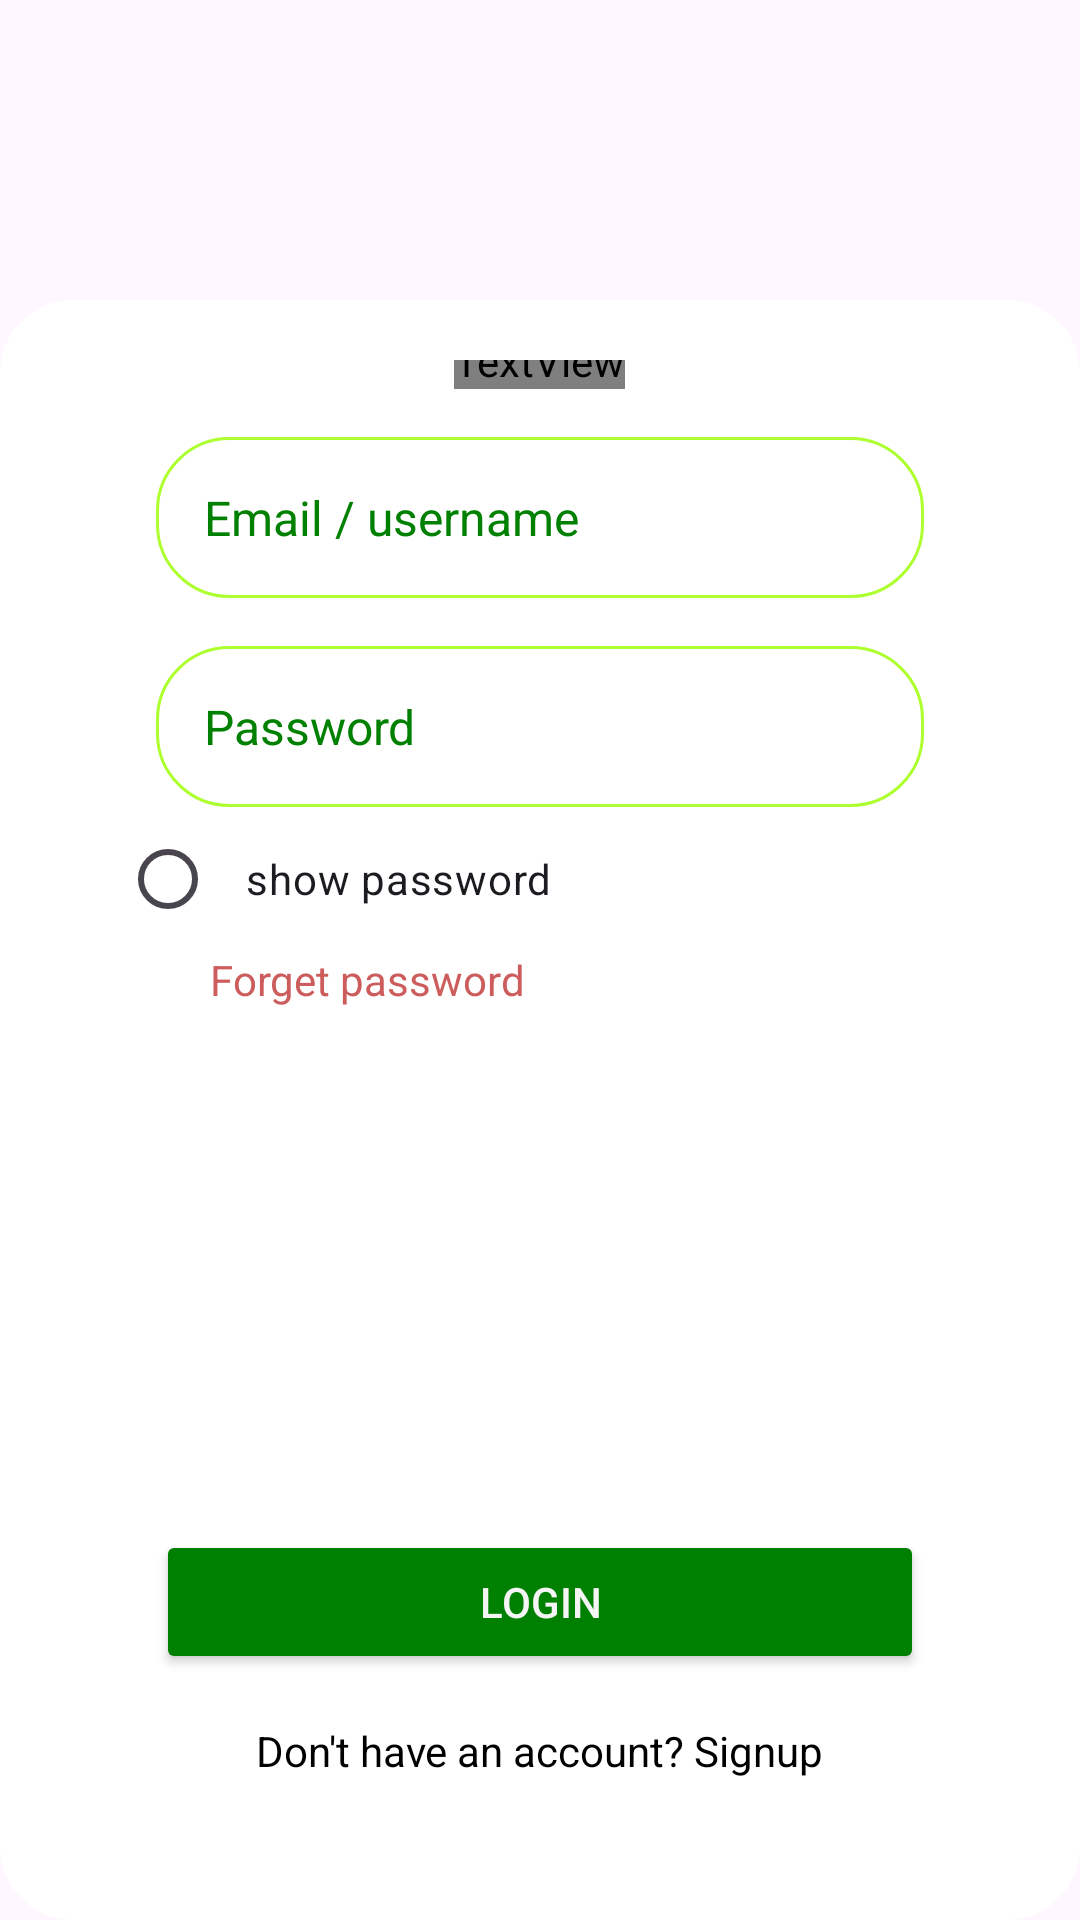

Write the Android layout XML for this screen, with the resource values it uses.
<!-- AndroidManifest.xml: application theme Theme.Harvest -->
<!-- res/layout/loginactivity.xml -->
<?xml version="1.0" encoding="utf-8"?>
<RelativeLayout xmlns:android="http://schemas.android.com/apk/res/android"
    android:layout_width="match_parent"
    android:layout_height="match_parent"
    android:orientation="vertical"
    android:background="@drawable/plant">

    <LinearLayout
        android:layout_width="match_parent"
        android:layout_height="wrap_content"
        android:layout_alignParentTop="true"
        android:layout_alignParentBottom="true"
        android:padding="20dp"
        android:layout_marginTop="100dp"
        android:backgroundTint="@color/white"
        android:background="@drawable/roundcorner"
        android:gravity="center"
        android:orientation="vertical">


        <LinearLayout
            android:layout_width="match_parent"
            android:layout_height="621dp"



            android:orientation="vertical"


            >

            <TextView
                android:layout_width="wrap_content"
                android:layout_height="wrap_content"
                android:layout_gravity="center"
                android:layout_marginTop="24dp"
                android:fontFamily="@font/my_custom_font"
                android:text="Welcome Back"
                android:textColor="@color/green"
                android:textSize="34sp"
                android:textStyle="bold"/>

            <TextView
                android:layout_width="wrap_content"
                android:layout_height="wrap_content"
                android:layout_gravity="center"
                android:layout_marginTop="8dp"
                android:fontFamily="@font/my_custom_font"
                android:text="login to your account"
                android:textColor="@color/black"
                android:textColorHint="@color/green"
                android:textSize="16sp" />





            <EditText
                android:layout_width="match_parent"
                android:layout_height="wrap_content"
                android:layout_marginStart="32dp"
                android:layout_marginTop="16dp"
                android:layout_marginEnd="32dp"
                android:background="@drawable/roundcorner"
                android:hint="Email / username"
                android:inputType="textEmailAddress"
                android:padding="16dp"
                android:textColor="@color/black"
                android:id="@+id/user_name"
                android:textColorHint="@color/green"
                android:textSize="16sp" />

            <EditText
                android:id="@+id/password_login"
                android:layout_width="match_parent"
                android:layout_height="wrap_content"
                android:layout_marginStart="32dp"
                android:layout_marginTop="16dp"
                android:layout_marginEnd="32dp"
                android:background="@drawable/roundcorner"
                android:hint="Password"
                android:inputType="textPassword"
                android:padding="16dp"
                android:textColor="@color/black"
                android:textColorHint="@color/green"
                android:textSize="16sp"
                />

            <RadioButton
                android:layout_width="wrap_content"
                android:layout_height="wrap_content"
                android:layout_marginStart="20dp"
                android:padding="10dp"
                android:layout_marginEnd="40dp"
                android:text="show password "
                android:id="@+id/checkbox"/>




            <TextView
                android:id="@+id/forget_password"
                android:layout_width="wrap_content"
                android:layout_height="wrap_content"
                android:layout_below="@id/password_login"
                android:layout_alignStart="@id/checkbox"

                android:layout_marginLeft="50dp"
                android:text="Forget password"
                android:textColor="@color/indian_red" />

            <Button

                android:layout_width="match_parent"
                android:layout_height="wrap_content"
                android:layout_marginStart="32dp"
                android:layout_marginTop="174dp"
                android:layout_marginEnd="32dp"
                android:backgroundTint="@color/green"
                android:text="Login"
                android:id="@+id/login_activity"
                android:textColor="@color/white_smoke" />


            <TextView android:id="@+id/do_signup"
                android:layout_width="wrap_content"
                android:layout_height="wrap_content"
                android:layout_gravity="center"
                android:layout_marginTop="16dp"
                android:text="Don't have an account? Signup"
                android:textColor="@color/black" />

            </LinearLayout>

        </LinearLayout>
    </RelativeLayout>
<!-- resources referenced by this layout -->
<resources>
  <color name="black">#000000</color>
  <color name="green">#008000</color>
  <color name="indian_red">#CD5C5C</color>
  <color name="white">#FFFFFF</color>
  <color name="white_smoke">#F5F5F5</color>
  <!-- drawable roundcorner (drawable) -->
  <?xml version="1.0" encoding="utf-8"?>
  <shape xmlns:android="http://schemas.android.com/apk/res/android"
      android:shape="rectangle"
  
  
      >
  
      <corners android:radius="24dp"/>
      <stroke android:width="1dip"
          android:color="@color/greenYellow"/>
  
  </shape>
  <style name="Theme.Harvest" parent="Base.Theme.Harvest" />
  <color name="greenYellow">#ADFF2F</color>
  <style name="Base.Theme.Harvest" parent="Theme.Material3.DayNight.NoActionBar">
          
          
      </style>
</resources>
